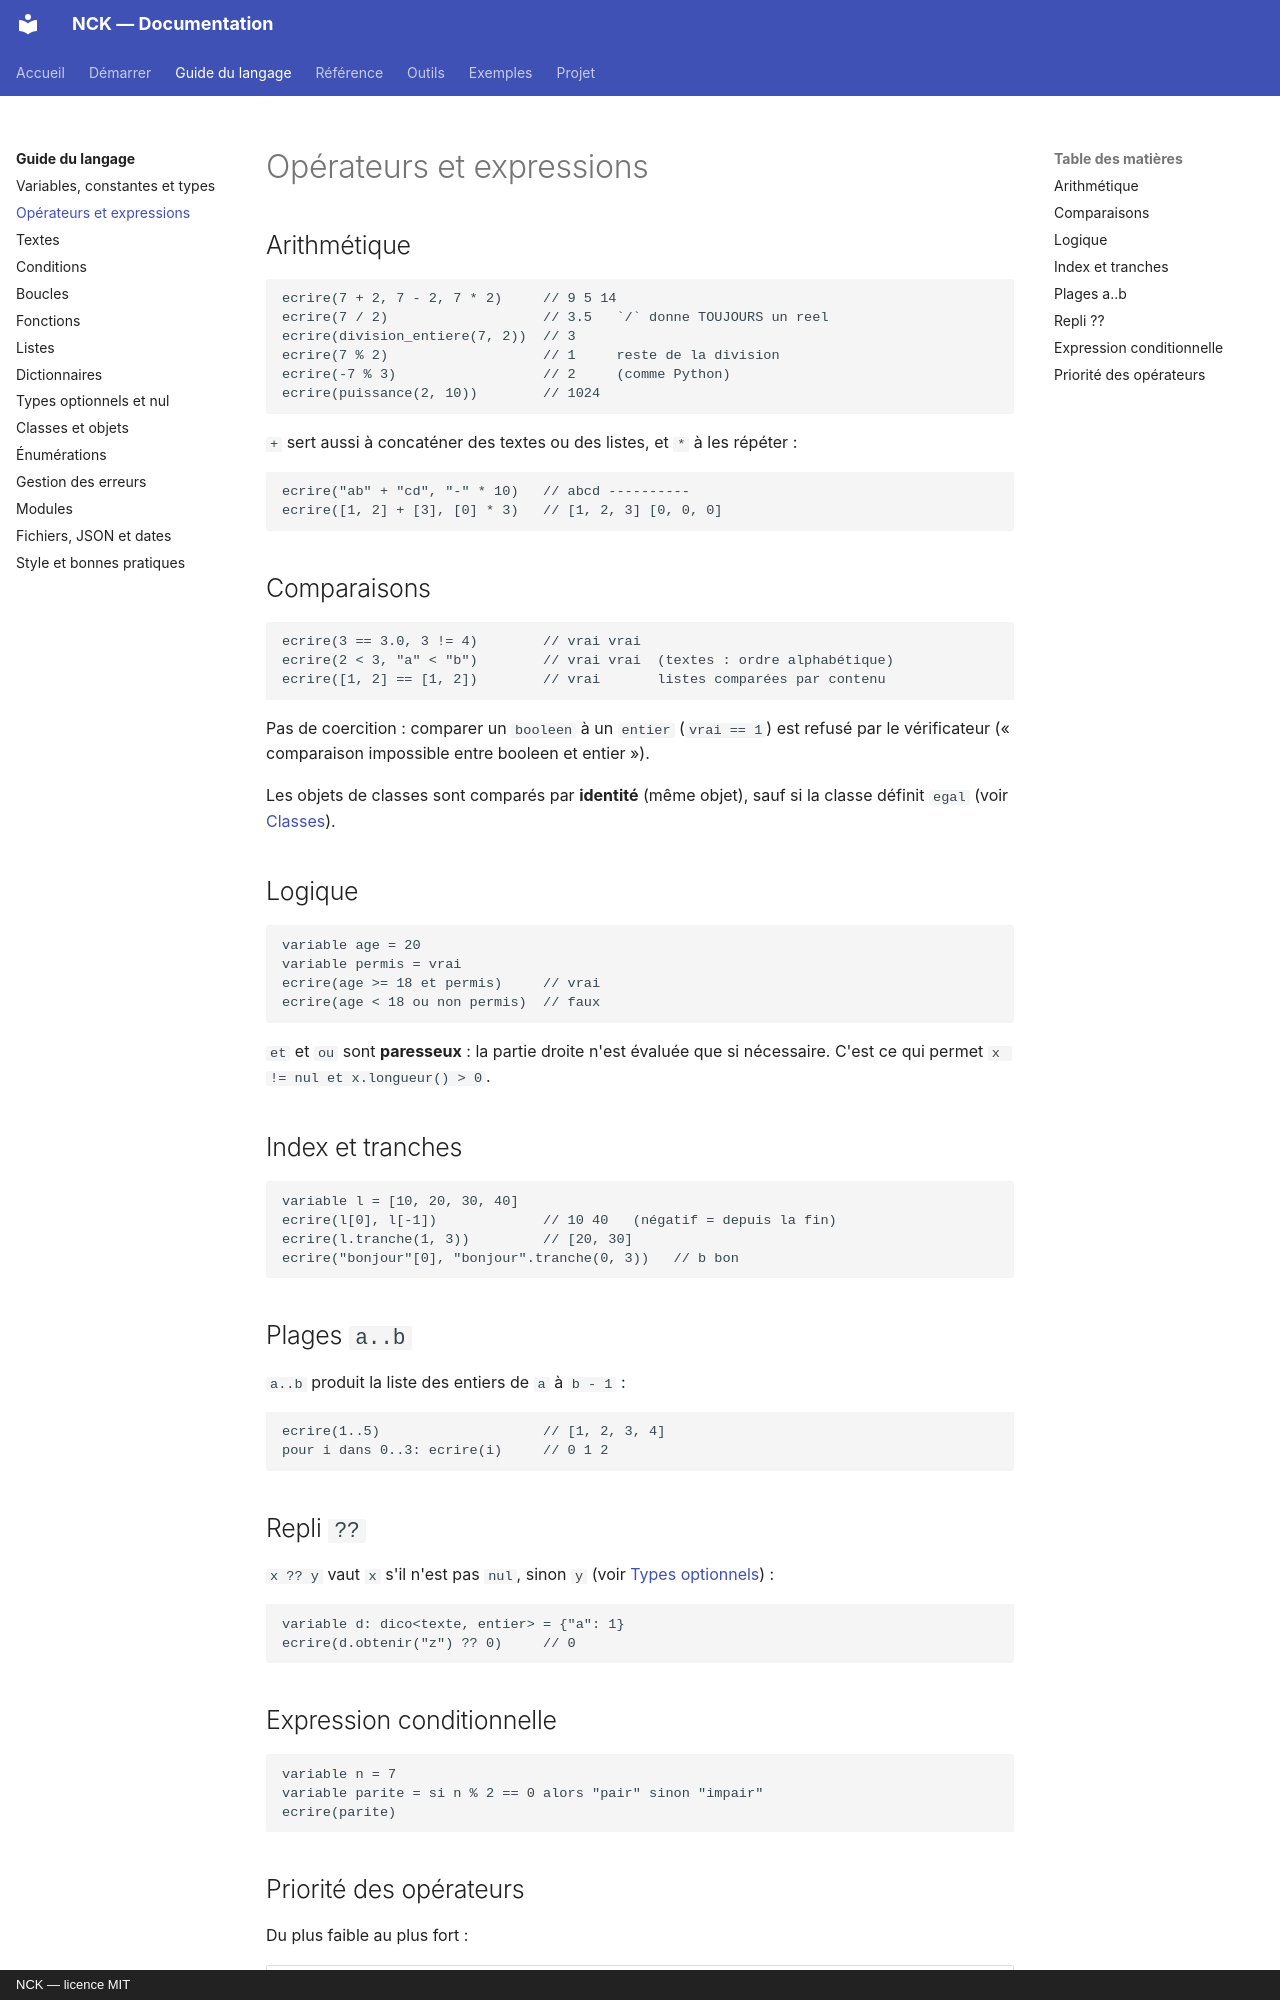

repository: NockiProgramTECH/nck · page: guide/operateurs/index.html · generator: mkdocs · copyright: NCK — licence MIT

# Opérateurs et expressions

## Arithmétique

```nck
ecrire(7 + 2, 7 - 2, 7 * 2)     // 9 5 14
ecrire(7 / 2)                   // 3.5   `/` donne TOUJOURS un reel
ecrire(division_entiere(7, 2))  // 3
ecrire(7 % 2)                   // 1     reste de la division
ecrire(-7 % 3)                  // 2     (comme Python)
ecrire(puissance(2, 10))        // 1024
```

`+` sert aussi à concaténer des textes ou des listes, et `*` à les répéter :

```nck
ecrire("ab" + "cd", "-" * 10)   // abcd ----------
ecrire([1, 2] + [3], [0] * 3)   // [1, 2, 3] [0, 0, 0]
```

## Comparaisons

```nck
ecrire(3 == 3.0, 3 != 4)        // vrai vrai
ecrire(2 < 3, "a" < "b")        // vrai vrai  (textes : ordre alphabétique)
ecrire([1, 2] == [1, 2])        // vrai       listes comparées par contenu
```

Pas de coercition : comparer un `booleen` à un `entier` (`vrai == 1`) est refusé par le vérificateur
(« comparaison impossible entre booleen et entier »).

Les objets de classes sont comparés par **identité** (même objet), sauf si la classe définit `egal` (voir [Classes](classes.md#surcharge-doperateurs)).

## Logique

```nck
variable age = 20
variable permis = vrai
ecrire(age >= 18 et permis)     // vrai
ecrire(age < 18 ou non permis)  // faux
```

`et` et `ou` sont **paresseux** : la partie droite n'est évaluée que si nécessaire. C'est ce qui permet
`x != nul et x.longueur() > 0`.

## Index et tranches

```nck
variable l = [10, 20, 30, 40]
ecrire(l[0], l[-1])             // 10 40   (négatif = depuis la fin)
ecrire(l.tranche(1, 3))         // [20, 30]
ecrire("bonjour"[0], "bonjour".tranche(0, 3))   // b bon
```

## Plages `a..b`

`a..b` produit la liste des entiers de `a` à `b - 1` :

```nck
ecrire(1..5)                    // [1, 2, 3, 4]
pour i dans 0..3: ecrire(i)     // 0 1 2
```
